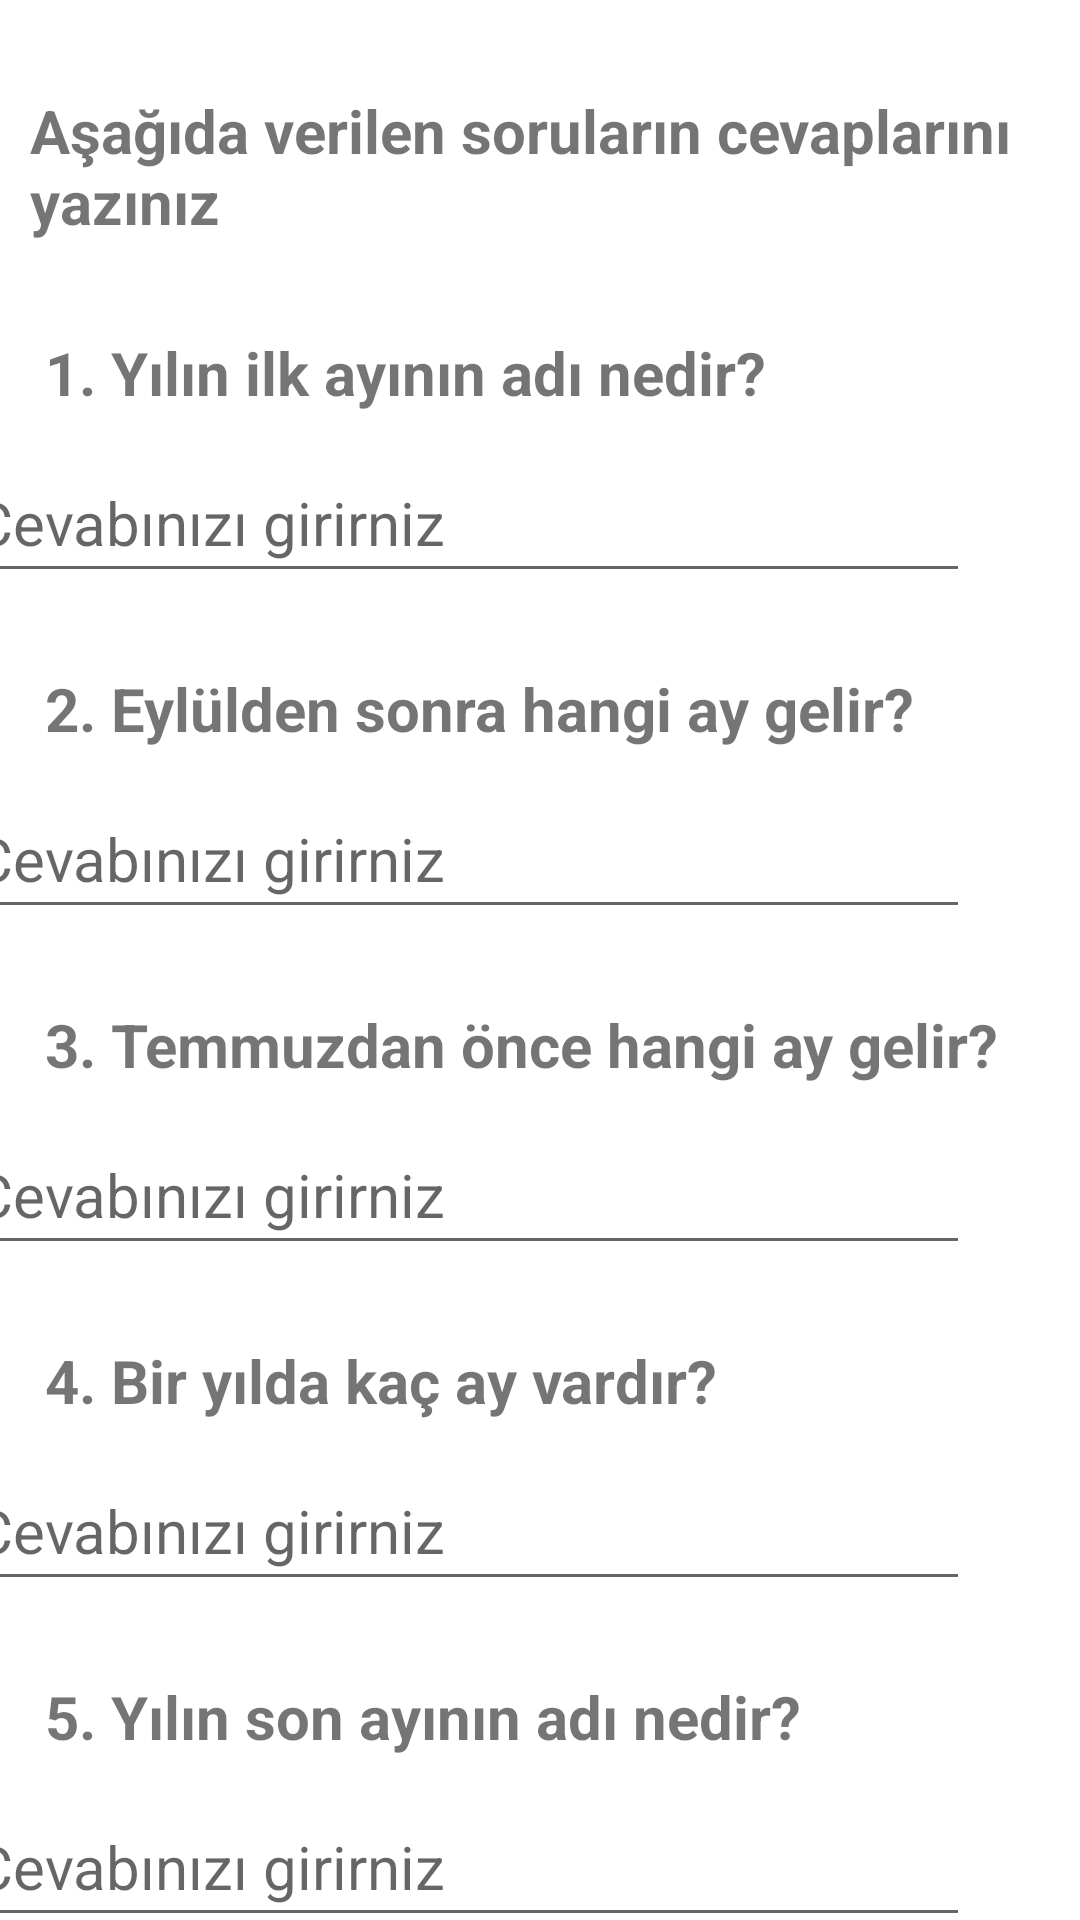

Android layout source for this screen:
<!-- AndroidManifest.xml: application theme Theme.KidZone -->
<!-- res/layout/activity_months_playing_tr.xml -->
<?xml version="1.0" encoding="utf-8"?>
<androidx.constraintlayout.widget.ConstraintLayout xmlns:android="http://schemas.android.com/apk/res/android"
    xmlns:app="http://schemas.android.com/apk/res-auto"
    xmlns:tools="http://schemas.android.com/tools"
    android:layout_width="match_parent"
    android:layout_height="match_parent"
    tools:context=".MonthsPlayingActivityTR">


    <TextView
        android:id="@+id/textView19TR"
        android:layout_width="0dp"
        android:layout_height="wrap_content"
        android:layout_marginStart="10dp"
        android:layout_marginTop="30dp"
        android:text="Aşağıda verilen soruların cevaplarını yazınız"
        android:textSize="20sp"
        android:textStyle="bold"
        app:layout_constraintEnd_toEndOf="parent"
        app:layout_constraintStart_toStartOf="parent"
        app:layout_constraintTop_toTopOf="parent"
        />

    <TextView
        android:id="@+id/textView20TR"
        android:layout_width="0dp"
        android:layout_height="wrap_content"
        android:layout_marginStart="15dp"
        android:layout_marginTop="30dp"
        android:layout_marginBottom="92dp"
        android:text="1. Yılın ilk ayının adı nedir?"
        android:textSize="20sp"
        android:textStyle="bold"
        app:layout_constraintBottom_toTopOf="@+id/JanuaryTR"
        app:layout_constraintEnd_toEndOf="parent"
        app:layout_constraintHorizontal_bias="0.0"
        app:layout_constraintStart_toStartOf="parent"
        app:layout_constraintTop_toBottomOf="@+id/textView19TR" />

    <EditText
        android:id="@+id/JanuaryTR"
        android:layout_width="336dp"
        android:layout_height="50dp"
        android:layout_marginStart="15dp"
        android:layout_marginTop="10dp"
        android:layout_marginEnd="65dp"
        android:ems="10"
        android:hint="Cevabınızı girirniz"
        android:inputType="text"
        android:textSize="20sp"
        app:layout_constraintEnd_toEndOf="parent"
        app:layout_constraintStart_toStartOf="parent"
        app:layout_constraintTop_toBottomOf="@+id/textView20TR" />

    <TextView
        android:id="@+id/textView21TR"
        android:layout_width="0dp"
        android:layout_height="wrap_content"
        android:layout_marginTop="25dp"
        android:layout_marginEnd="6dp"
        android:text="2. Eylülden sonra hangi ay gelir?"
        android:textSize="20sp"
        android:textStyle="bold"
        app:layout_constraintEnd_toEndOf="parent"
        app:layout_constraintStart_toStartOf="@+id/textView20TR"
        app:layout_constraintTop_toBottomOf="@+id/JanuaryTR" />

    <EditText
        android:id="@+id/OctoberTR"
        android:layout_width="336dp"
        android:layout_height="50dp"
        android:layout_marginStart="15dp"
        android:layout_marginTop="10dp"
        android:layout_marginEnd="65dp"
        android:ems="10"
        android:hint="Cevabınızı girirniz"
        android:inputType="text"
        android:textSize="20sp"
        app:layout_constraintEnd_toEndOf="parent"
        app:layout_constraintStart_toStartOf="parent"
        app:layout_constraintTop_toBottomOf="@+id/textView21TR" />

    <TextView
        android:id="@+id/textView22TR"
        android:layout_width="0dp"
        android:layout_height="wrap_content"
        android:layout_marginTop="25dp"
        android:layout_marginEnd="6dp"
        android:text="3. Temmuzdan önce hangi ay gelir?"
        android:textSize="20sp"
        android:textStyle="bold"
        app:layout_constraintEnd_toEndOf="parent"
        app:layout_constraintStart_toStartOf="@+id/textView21TR"
        app:layout_constraintTop_toBottomOf="@+id/OctoberTR" />

    <EditText
        android:id="@+id/JuneTR"
        android:layout_width="336dp"
        android:layout_height="50dp"
        android:layout_marginStart="15dp"
        android:layout_marginTop="10dp"
        android:layout_marginEnd="65dp"
        android:ems="10"
        android:hint="Cevabınızı girirniz"
        android:inputType="text"
        android:textSize="20sp"
        app:layout_constraintEnd_toEndOf="parent"
        app:layout_constraintStart_toStartOf="parent"
        app:layout_constraintTop_toBottomOf="@+id/textView22TR" />

    <TextView
        android:id="@+id/textView23TR"
        android:layout_width="0dp"
        android:layout_height="wrap_content"
        android:layout_marginTop="25dp"
        android:layout_marginEnd="6dp"
        android:text="4. Bir yılda kaç ay vardır?"
        android:textSize="20sp"
        android:textStyle="bold"
        app:layout_constraintEnd_toEndOf="parent"
        app:layout_constraintStart_toStartOf="@+id/textView22TR"
        app:layout_constraintTop_toBottomOf="@+id/JuneTR" />

    <EditText
        android:id="@+id/TwelveTR"
        android:layout_width="336dp"
        android:layout_height="50dp"
        android:layout_marginStart="15dp"
        android:layout_marginTop="10dp"
        android:layout_marginEnd="65dp"
        android:ems="10"
        android:hint="Cevabınızı girirniz"
        android:inputType="text"
        android:textSize="20sp"
        app:layout_constraintEnd_toEndOf="parent"
        app:layout_constraintStart_toStartOf="parent"
        app:layout_constraintTop_toBottomOf="@+id/textView23TR" />

    <TextView
        android:id="@+id/textView24TR"
        android:layout_width="0dp"
        android:layout_height="wrap_content"
        android:layout_marginTop="25dp"
        android:layout_marginEnd="6dp"
        android:text="5. Yılın son ayının adı nedir?"
        android:textSize="20sp"
        android:textStyle="bold"
        app:layout_constraintEnd_toEndOf="parent"
        app:layout_constraintStart_toStartOf="@+id/textView23TR"
        app:layout_constraintTop_toBottomOf="@+id/TwelveTR" />

    <EditText
        android:id="@+id/DecemberTR"
        android:layout_width="336dp"
        android:layout_height="50dp"
        android:layout_marginStart="15dp"
        android:layout_marginTop="10dp"
        android:layout_marginEnd="65dp"
        android:ems="10"
        android:hint="Cevabınızı girirniz"
        android:inputType="text"
        android:textSize="20sp"
        app:layout_constraintEnd_toEndOf="parent"
        app:layout_constraintStart_toStartOf="parent"
        app:layout_constraintTop_toBottomOf="@+id/textView24TR" />


</androidx.constraintlayout.widget.ConstraintLayout>
<!-- resources referenced by this layout -->
<resources>
  <style name="Theme.KidZone" parent="Theme.MaterialComponents.DayNight.DarkActionBar">
          
          <item name="colorPrimary">@color/purple_500</item>
          <item name="colorPrimaryVariant">@color/purple_700</item>
          <item name="colorOnPrimary">@color/white</item>
          
          <item name="colorSecondary">@color/teal_200</item>
          <item name="colorSecondaryVariant">@color/teal_700</item>
          <item name="colorOnSecondary">@color/black</item>
          
          <item name="android:statusBarColor">?attr/colorPrimaryVariant</item>
          
      </style>
  <!-- not gathered from this repository: default colours our renderer supplied (Android Studio template values) -->
  <color name="purple_500">#FF6200EE</color>
  <color name="purple_700">#FF3700B3</color>
  <color name="teal_200">#FF03DAC5</color>
  <color name="teal_700">#FF018786</color>
  <color name="black">#FF000000</color>
  <color name="white">#FFFFFFFF</color>
</resources>
